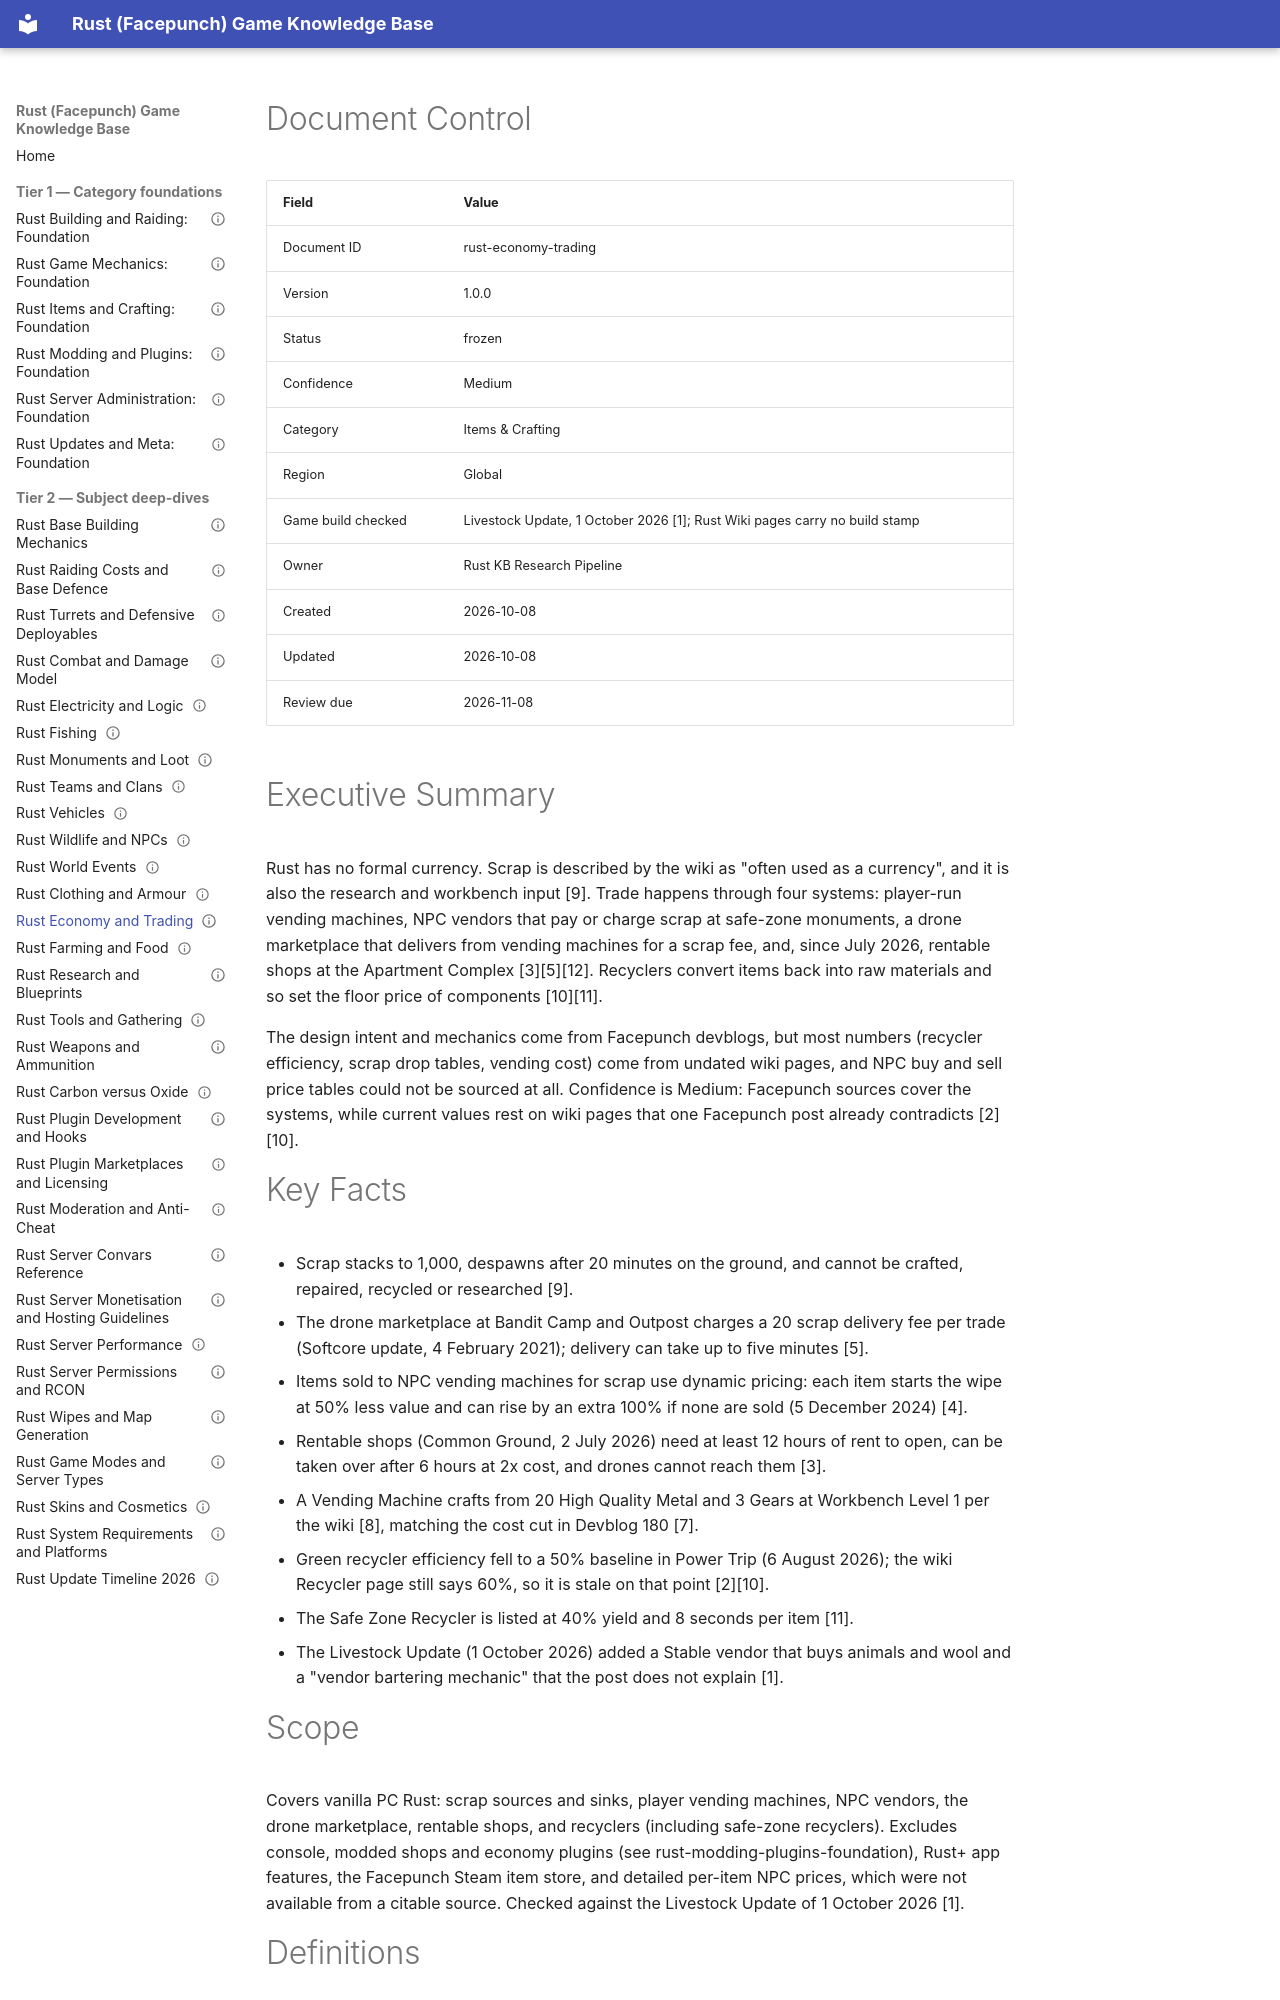

repository: VainAsher/rust-game-knowledge-base · page: items-crafting/rust-economy-trading/index.html · generator: mkdocs

---
id: rust-economy-trading
title: "Rust Economy and Trading"
version: 1.0.0
status: frozen
confidence: Medium
category: Items & Crafting
topic: "Economy, scrap and trading"
market: Global
document_type: deep-dive
created: 2026-10-08
updated: 2026-10-08
review_due: 2026-11-08
sources_verified: 2026-10-08
supersedes: null
related: [rust-items-crafting-foundation, rust-monuments-loot, rust-turrets-deployables, rust-vehicles, rust-farming-food, rust-server-convars-reference, rust-update-timeline-2026, rust-game-modes, rust-raiding-costs-defence, rust-electricity-logic]
tags: [economy, scrap, vending-machine, recycler, marketplace, shops, trading, safe-zone]
game_build_checked: "Livestock Update, 1 October 2026 (wiki pages undated)"
---

# Document Control

| Field | Value |
|-------|-------|
| Document ID | rust-economy-trading |
| Version | 1.0.0 |
| Status | frozen |
| Confidence | Medium |
| Category | Items & Crafting |
| Region | Global |
| Game build checked | Livestock Update, 1 October 2026 [1]; Rust Wiki pages carry no build stamp |
| Owner | Rust KB Research Pipeline |
| Created | 2026-10-08 |
| Updated | 2026-10-08 |
| Review due | 2026-11-08 |

# Executive Summary

Rust has no formal currency. Scrap is described by the wiki as "often used as a currency", and it is also the research and workbench input [9]. Trade happens through four systems: player-run vending machines, NPC vendors that pay or charge scrap at safe-zone monuments, a drone marketplace that delivers from vending machines for a scrap fee, and, since July 2026, rentable shops at the Apartment Complex [3][5][12]. Recyclers convert items back into raw materials and so set the floor price of components [10][11].

The design intent and mechanics come from Facepunch devblogs, but most numbers (recycler efficiency, scrap drop tables, vending cost) come from undated wiki pages, and NPC buy and sell price tables could not be sourced at all. Confidence is Medium: Facepunch sources cover the systems, while current values rest on wiki pages that one Facepunch post already contradicts [2][10].

# Key Facts

- Scrap stacks to 1,000, despawns after 20 minutes on the ground, and cannot be crafted, repaired, recycled or researched [9].
- The drone marketplace at Bandit Camp and Outpost charges a 20 scrap delivery fee per trade (Softcore update, 4 February 2021); delivery can take up to five minutes [5].
- Items sold to NPC vending machines for scrap use dynamic pricing: each item starts the wipe at 50% less value and can rise by an extra 100% if none are sold (5 December 2024) [4].
- Rentable shops (Common Ground, 2 July 2026) need at least 12 hours of rent to open, can be taken over after 6 hours at 2x cost, and drones cannot reach them [3].
- A Vending Machine crafts from 20 High Quality Metal and 3 Gears at Workbench Level 1 per the wiki [8], matching the cost cut in Devblog 180 [7].
- Green recycler efficiency fell to a 50% baseline in Power Trip (6 August 2026); the wiki Recycler page still says 60%, so it is stale on that point [2][10].
- The Safe Zone Recycler is listed at 40% yield and 8 seconds per item [11].
- The Livestock Update (1 October 2026) added a Stable vendor that buys animals and wool and a "vendor bartering mechanic" that the post does not explain [1].
